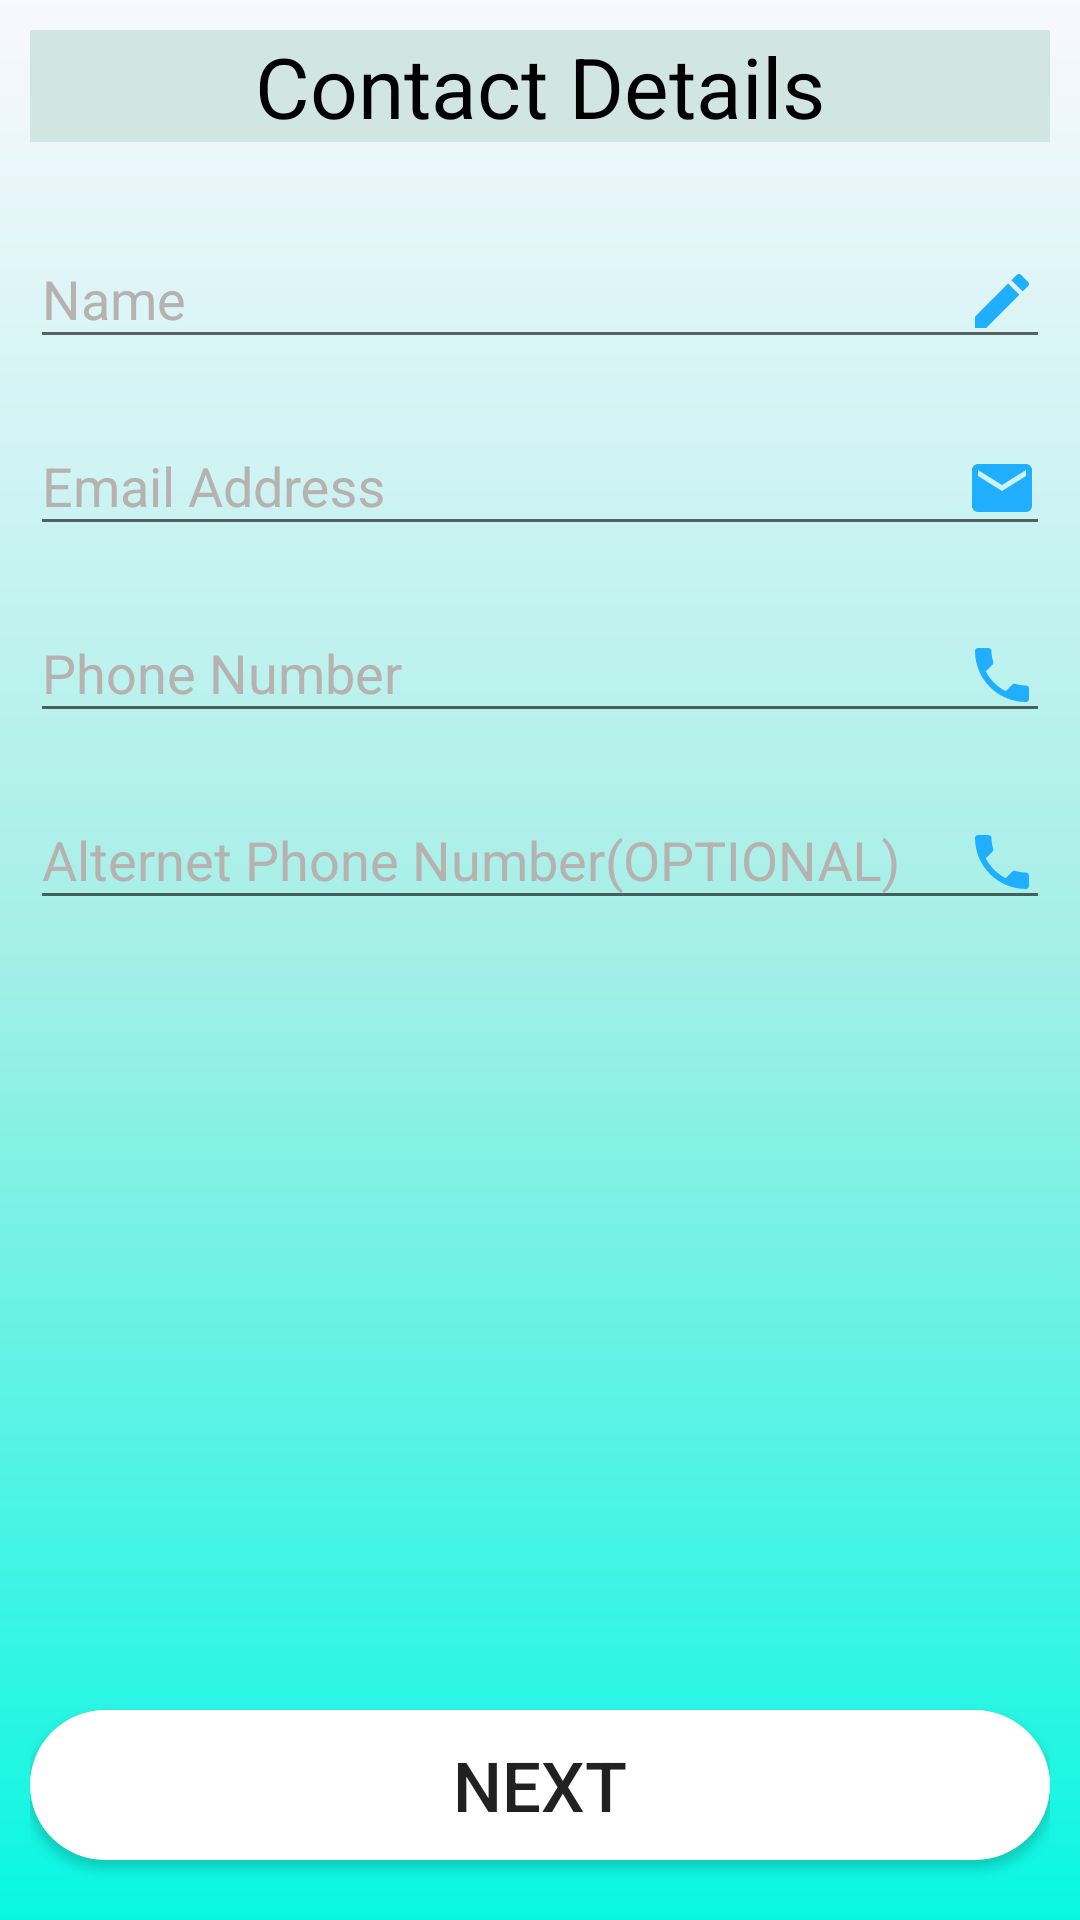

Produce the Android XML layout that renders to this screen, including the resource entries it uses.
<!-- AndroidManifest.xml: application theme AppTheme -->
<!-- res/layout/activity_user_info_activity.xml -->
<?xml version="1.0" encoding="utf-8"?>

<RelativeLayout xmlns:android="http://schemas.android.com/apk/res/android"
    xmlns:app="http://schemas.android.com/apk/res-auto"
    xmlns:tools="http://schemas.android.com/tools"
    android:layout_width="match_parent"
    android:focusableInTouchMode="true"
    android:layout_height="match_parent"
    android:background="@drawable/background_bg"
    android:padding="10dp"
    tools:context=".User_info_activity">


    <TextView
        android:id="@+id/tv1"
        android:layout_width="match_parent"
        android:layout_height="wrap_content"
        android:gravity="center"
        android:text="Contact Details"
        android:background="@color/colorHeadingBg"
        android:textColor="#000"
        android:textSize="28dp" />

    <ScrollView
        android:layout_width="match_parent"
        android:layout_height="wrap_content"
        android:layout_alignParentBottom="true"
        android:layout_below="@id/tv1"
        android:layout_marginBottom="60dp"
        android:layout_marginTop="10dp">

        <RelativeLayout
            android:layout_width="match_parent"
            android:layout_height="match_parent">

            <android.support.design.widget.TextInputLayout
                android:id="@+id/float1"
                android:layout_width="match_parent"
                android:layout_height="wrap_content"
                android:layout_centerHorizontal="true"
                android:layout_marginTop="10dp"
                android:textColorHint="#b6b2b0">

                <EditText
                    android:id="@+id/et_name"
                    android:layout_width="match_parent"
                    android:layout_height="wrap_content"
                    android:drawableRight="@drawable/ic_create"
                    android:ems="10"
                    android:hint="Name"
                    android:inputType="text"
                    android:textColor="#000" />
            </android.support.design.widget.TextInputLayout>

            <android.support.design.widget.TextInputLayout
                android:id="@+id/float2"
                android:layout_width="match_parent"
                android:layout_height="wrap_content"
                android:layout_below="@id/float1"
                android:layout_centerHorizontal="true"
                android:layout_marginTop="10dp"
                android:textColorHint="#b6b2b0">

                <EditText
                    android:id="@+id/et_email"
                    android:layout_width="match_parent"
                    android:layout_height="wrap_content"
                    android:drawableRight="@drawable/ic_email"
                    android:ems="10"
                    android:hint="Email Address"
                    android:inputType="textEmailAddress"
                    android:textColor="#000" />
            </android.support.design.widget.TextInputLayout>

            <android.support.design.widget.TextInputLayout
                android:id="@+id/float3"
                android:layout_width="match_parent"
                android:layout_height="wrap_content"
                android:layout_below="@id/float2"
                android:layout_centerHorizontal="true"
                android:layout_marginTop="10dp"
                android:textColorHint="#b6b2b0">

                <EditText
                    android:id="@+id/et_phoneno"
                    android:layout_width="match_parent"
                    android:layout_height="wrap_content"
                    android:drawableRight="@drawable/ic_call"
                    android:ems="10"
                    android:hint="Phone Number"
                    android:inputType="phone"
                    android:textColor="#000" />
            </android.support.design.widget.TextInputLayout>

            <android.support.design.widget.TextInputLayout
                android:id="@+id/float4"
                android:layout_width="match_parent"
                android:layout_height="wrap_content"
                android:layout_below="@id/float3"
                android:layout_centerHorizontal="true"
                android:layout_marginTop="10dp"
                android:textColorHint="#b6b2b0">

                <EditText
                    android:id="@+id/et_alt_phoneno"
                    android:layout_width="match_parent"
                    android:layout_height="wrap_content"
                    android:drawableRight="@drawable/ic_call"
                    android:ems="10"
                    android:hint="Alternet Phone Number(OPTIONAL)"
                    android:inputType="phone"
                    android:textColor="#000" />
            </android.support.design.widget.TextInputLayout>
        </RelativeLayout>

    </ScrollView>

    <Button
        android:layout_width="match_parent"
        android:layout_height="50dp"
        android:layout_alignParentBottom="true"
        android:layout_marginBottom="10dp"
        android:background="@drawable/button_bg"
        android:onClick="next_location_info"
        android:text="Next"
        android:textSize="23dp" />


</RelativeLayout>
<!-- resources referenced by this layout -->
<resources>
  <color name="colorHeadingBg">#d1e6e0</color>
  <!-- drawable background_bg (drawable) -->
  <?xml version="1.0" encoding="utf-8"?>
  
  <shape xmlns:android="http://schemas.android.com/apk/res/android">
  <gradient
      android:angle="270"
      android:endColor="#08f7e3"
      android:centerColor="#a3efe6"
      android:startColor="#f8f8ff"
      />
  </shape>
  <!-- drawable button_bg (drawable) -->
  <?xml version="1.0" encoding="utf-8"?>
  
  <shape xmlns:android="http://schemas.android.com/apk/res/android"
      android:shape="rectangle">
      <corners android:radius="50dp" />
      <solid android:color="#fff" />
  </shape>
  <!-- drawable ic_call (drawable) -->
  <vector android:height="24dp" android:tint="#20AFFE"
      android:viewportHeight="24.0" android:viewportWidth="24.0"
      android:width="24dp" xmlns:android="http://schemas.android.com/apk/res/android">
      <path android:fillColor="#FF000000" android:pathData="M6.62,10.79c1.44,2.83 3.76,5.14 6.59,6.59l2.2,-2.2c0.27,-0.27 0.67,-0.36 1.02,-0.24 1.12,0.37 2.33,0.57 3.57,0.57 0.55,0 1,0.45 1,1V20c0,0.55 -0.45,1 -1,1 -9.39,0 -17,-7.61 -17,-17 0,-0.55 0.45,-1 1,-1h3.5c0.55,0 1,0.45 1,1 0,1.25 0.2,2.45 0.57,3.57 0.11,0.35 0.03,0.74 -0.25,1.02l-2.2,2.2z"/>
  </vector>
  <!-- drawable ic_create (drawable) -->
  <vector android:height="24dp" android:tint="#20AFFE"
      android:viewportHeight="24.0" android:viewportWidth="24.0"
      android:width="24dp" xmlns:android="http://schemas.android.com/apk/res/android">
      <path android:fillColor="#FF000000" android:pathData="M3,17.25V21h3.75L17.81,9.94l-3.75,-3.75L3,17.25zM20.71,7.04c0.39,-0.39 0.39,-1.02 0,-1.41l-2.34,-2.34c-0.39,-0.39 -1.02,-0.39 -1.41,0l-1.83,1.83 3.75,3.75 1.83,-1.83z"/>
  </vector>
  <!-- drawable ic_email (drawable) -->
  <vector android:height="24dp" android:tint="#20AFFE"
      android:viewportHeight="24.0" android:viewportWidth="24.0"
      android:width="24dp" xmlns:android="http://schemas.android.com/apk/res/android">
      <path android:fillColor="#FF000000" android:pathData="M20,4L4,4c-1.1,0 -1.99,0.9 -1.99,2L2,18c0,1.1 0.9,2 2,2h16c1.1,0 2,-0.9 2,-2L22,6c0,-1.1 -0.9,-2 -2,-2zM20,8l-8,5 -8,-5L4,6l8,5 8,-5v2z"/>
  </vector>
  <style name="AppTheme" parent="Theme.AppCompat.Light.DarkActionBar">
          
          <item name="colorPrimary">@color/colorPrimary</item>
          <item name="colorPrimaryDark">@color/colorPrimaryDark</item>
          <item name="colorAccent">@color/colorAccent</item>
          <item name="android:statusBarColor">@color/colorPrimaryDark</item>
          <item name="android:windowLightStatusBar">true</item>
      </style>
  <color name="colorPrimary">#a4e8e4</color>
  <color name="colorPrimaryDark">#c4f5ef</color>
  <color name="colorAccent">#17b0d6</color>
</resources>
